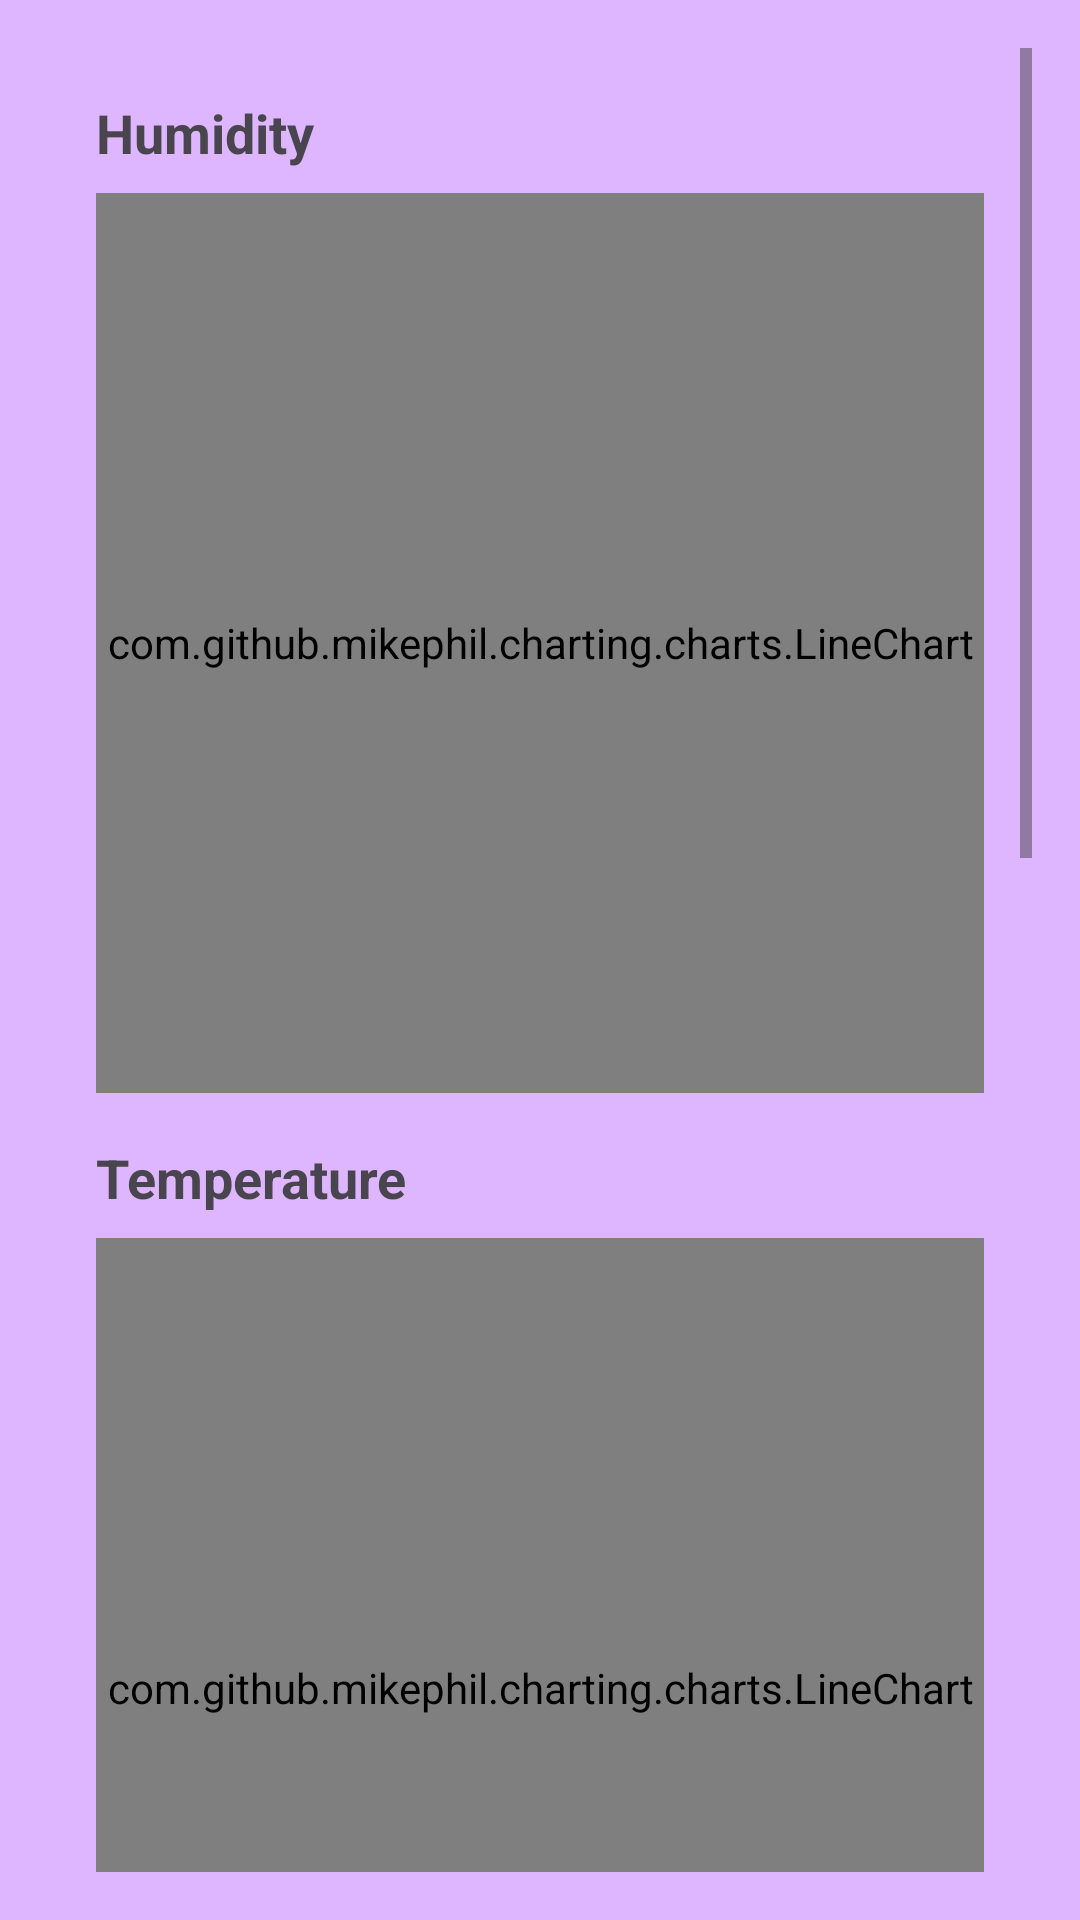

The Android layout XML behind this screen, and the referenced resources:
<!-- AndroidManifest.xml: application theme Theme.Skysense_app -->
<!-- res/layout/activity_graph_weather.xml -->
<ScrollView xmlns:android="http://schemas.android.com/apk/res/android"
    android:layout_width="match_parent"
    android:layout_height="match_parent"
    android:background="@drawable/bgstd"
    android:padding="16dp">


    <LinearLayout
        android:layout_width="match_parent"
        android:layout_height="wrap_content"
        android:orientation="vertical"
        android:padding="16dp">

        
        <TextView
            android:layout_width="wrap_content"
            android:layout_height="wrap_content"
            android:text="Humidity"
            android:textSize="18sp"
            android:textStyle="bold"
            android:paddingBottom="8dp" />

        <com.github.mikephil.charting.charts.LineChart
            android:id="@+id/humidityChart"
            android:layout_width="match_parent"
            android:layout_height="300dp"
            android:layout_marginBottom="16dp" />

        
        <TextView
            android:layout_width="wrap_content"
            android:layout_height="wrap_content"
            android:text="Temperature"
            android:textSize="18sp"
            android:textStyle="bold"
            android:paddingBottom="8dp" />

        <com.github.mikephil.charting.charts.LineChart
            android:id="@+id/temperatureChart"
            android:layout_width="match_parent"
            android:layout_height="300dp"
            android:layout_marginBottom="16dp" />

        
        <TextView
            android:layout_width="wrap_content"
            android:layout_height="wrap_content"
            android:text="Rainfall"
            android:textSize="18sp"
            android:textStyle="bold"
            android:paddingBottom="8dp" />

        <com.github.mikephil.charting.charts.LineChart
            android:id="@+id/rainfallChart"
            android:layout_width="match_parent"
            android:layout_height="300dp"
            android:layout_marginBottom="16dp" />

        
        <TextView
            android:layout_width="wrap_content"
            android:layout_height="wrap_content"
            android:text="Wind Speed"
            android:textSize="18sp"
            android:textStyle="bold"
            android:paddingBottom="8dp" />

        <com.github.mikephil.charting.charts.LineChart
            android:id="@+id/windSpeedChart"
            android:layout_width="match_parent"
            android:layout_height="300dp"
            android:layout_marginBottom="16dp" />

    </LinearLayout>
</ScrollView>
<!-- resources referenced by this layout -->
<resources>
  <!-- drawable bgstd: png bitmap (drawable, 8262 bytes) -->
  <style name="Theme.Skysense_app" parent="Base.Theme.Skysense_app" />
  <style name="Base.Theme.Skysense_app" parent="Theme.Material3.DayNight.NoActionBar">
          
          
      </style>
</resources>
